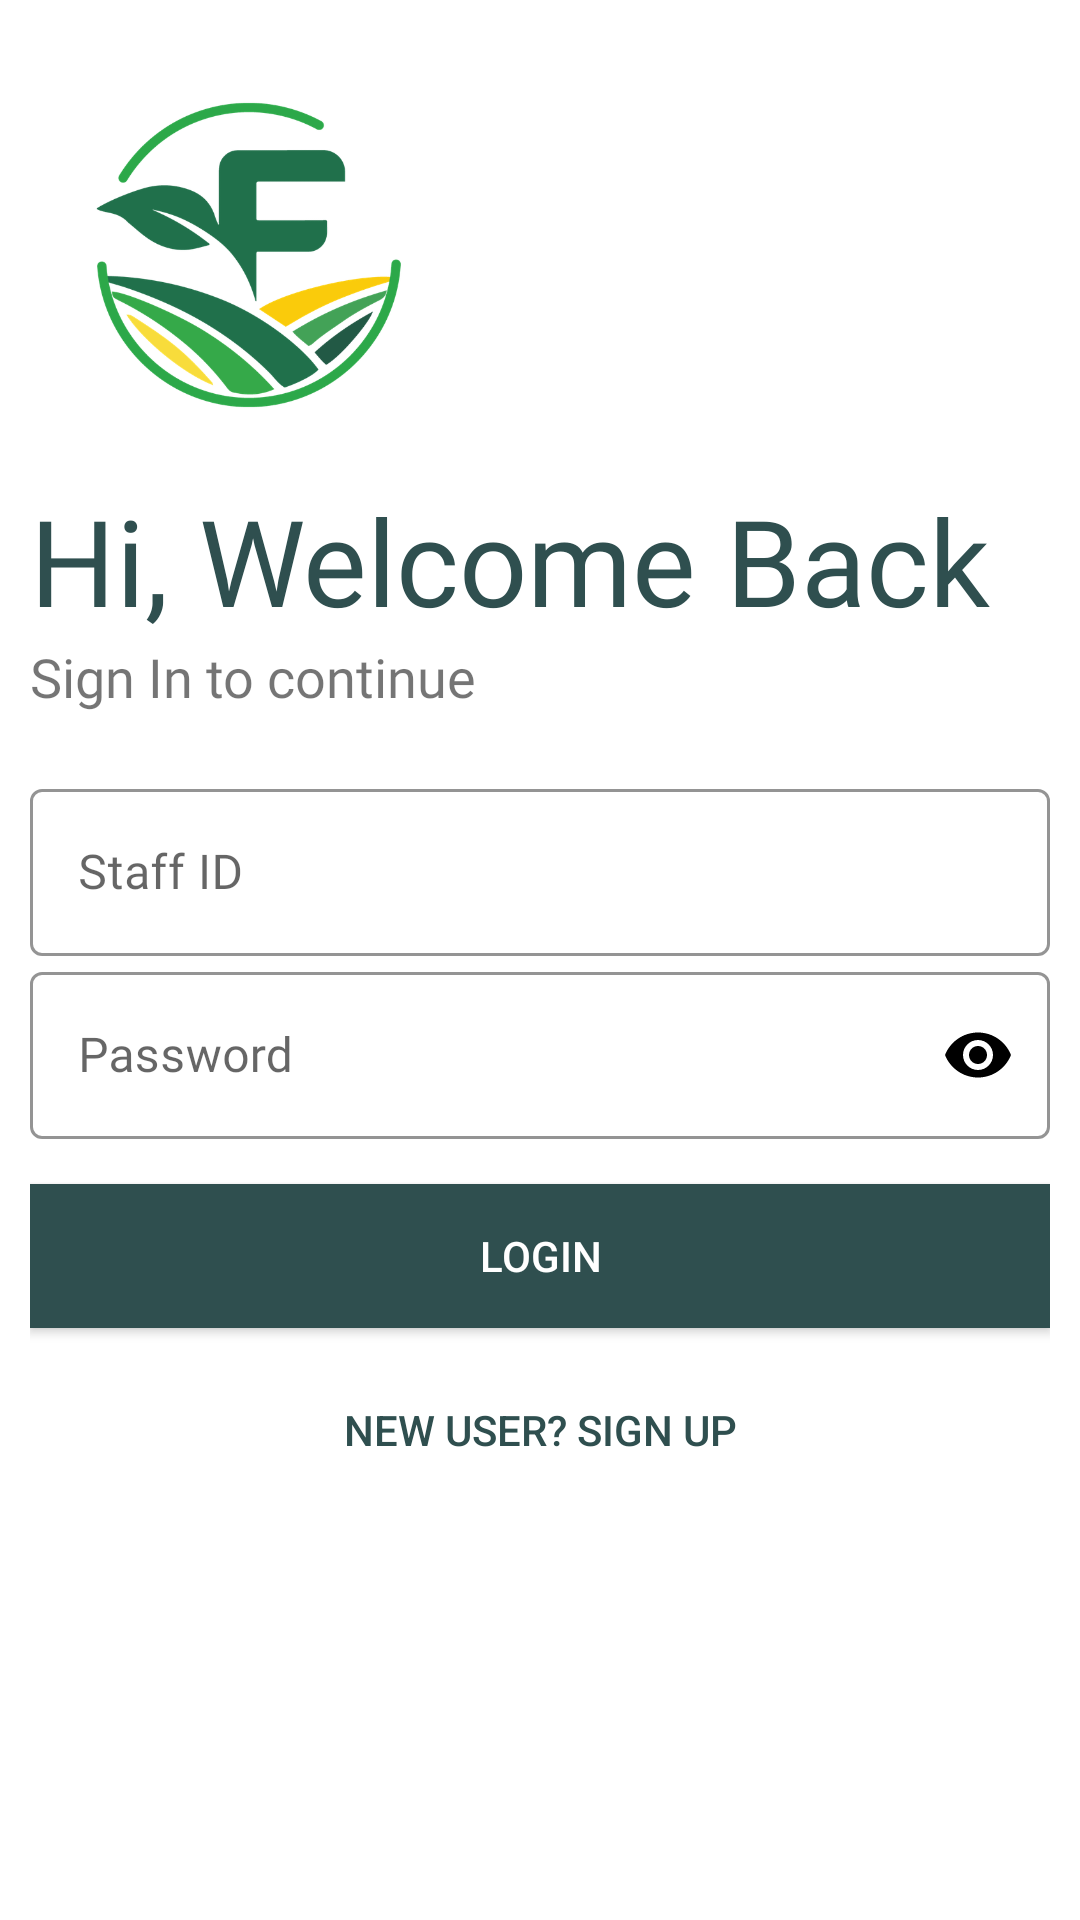

The Android layout XML behind this screen, and the referenced resources:
<!-- AndroidManifest.xml: application theme AppTheme -->
<!-- res/layout/activity_login.xml -->
<?xml version="1.0" encoding="utf-8"?>
<ScrollView xmlns:android="http://schemas.android.com/apk/res/android"
    xmlns:app="http://schemas.android.com/apk/res-auto"
    xmlns:tools="http://schemas.android.com/tools"
    android:layout_width="match_parent"
    android:layout_height="match_parent"
    android:scrollbars="none"
    android:background="#fff"
    android:orientation="vertical"
    android:padding="10dp"
    tools:context=".activity.LoginActivity">
    
    <LinearLayout
        android:layout_width="match_parent"
        android:layout_height="wrap_content"
        android:orientation="vertical">

        <ImageView
            android:id="@+id/login_image"
            android:layout_width="150dp"
            android:layout_height="150dp"
            android:transitionName="logo_image"
            android:src="@drawable/logo" />

        <TextView
            android:id="@+id/logo_name"
            android:layout_width="wrap_content"
            android:layout_height="wrap_content"
            android:fontFamily="@font/bungee"
            android:text="Hi, Welcome Back"
            android:transitionName="logo_text"
            android:textColor="@color/colorAccent"
            android:textSize="40sp" />

        <TextView
            android:id="@+id/logo_slogan"
            android:layout_width="wrap_content"
            android:layout_height="wrap_content"
            android:fontFamily="@font/hb"
            android:text="Sign In to continue"
            android:transitionName="logo_slogan"
            android:textSize="18sp" />

        <LinearLayout
            android:layout_width="match_parent"
            android:layout_height="wrap_content"
            android:layout_marginTop="20dp"
            android:layout_marginBottom="20dp"
            android:orientation="vertical">

            <com.google.android.material.textfield.TextInputLayout
                android:id="@+id/username"
                android:layout_width="match_parent"
                android:layout_height="wrap_content"
                style="@style/Widget.MaterialComponents.TextInputLayout.OutlinedBox"
                android:hint="Staff ID"
                app:hintTextColor="#000"
                app:boxStrokeColor="#000"
                app:boxStrokeWidthFocused="2dp"
                app:startIconDrawable="@drawable/ic_person"
                app:startIconTint="#000"
                app:endIconMode="clear_text"
                android:transitionName="logo_staff"
                app:endIconTint="#000">

                <com.google.android.material.textfield.TextInputEditText
                    android:layout_width="match_parent"
                    android:layout_height="match_parent"
                    android:fontFamily="@font/muli"
                    android:textColor="#000"
                    android:inputType="text"/>

            </com.google.android.material.textfield.TextInputLayout>

            <com.google.android.material.textfield.TextInputLayout
                android:id="@+id/password"
                android:layout_width="match_parent"
                android:layout_height="wrap_content"
                style="@style/Widget.MaterialComponents.TextInputLayout.OutlinedBox"
                android:hint="Password"
                app:hintTextColor="#000"
                app:boxStrokeColor="#000"
                app:boxStrokeWidthFocused="2dp"
                app:startIconDrawable="@drawable/ic_lock"
                android:transitionName="logo_pass"
                app:startIconTint="#000"
                app:endIconMode="password_toggle"
                app:endIconTint="#000">

                <com.google.android.material.textfield.TextInputEditText
                    android:layout_width="match_parent"
                    android:layout_height="match_parent"
                    android:fontFamily="@font/muli"
                    android:textColor="#000"
                    android:inputType="textPassword"/>

            </com.google.android.material.textfield.TextInputLayout>

            <Button
                android:id="@+id/forget"
                android:layout_width="200dp"
                android:layout_height="wrap_content"
                android:text="Forget Password"
                android:textAllCaps="true"
                android:layout_gravity="end"
                android:textAlignment="textEnd"
                android:background="#00000000"
                android:elevation="0dp"
                android:textColor="@color/colorAccent"
                android:layout_margin="5dp"
                android:visibility="gone"/>

            <Button
                android:id="@+id/btn_login"
                android:layout_width="match_parent"
                android:layout_height="wrap_content"
                android:background="@color/colorAccent"
                android:textColor="#fff"
                android:text="LOGIN"
                android:transitionName="logo_go"
                android:layout_marginTop="15dp"
                android:layout_marginBottom="5dp"
                />

            <Button
                android:id="@+id/signUp"
                android:layout_width="match_parent"
                android:layout_height="wrap_content"
                android:text="New User? Sign Up"
                android:textAllCaps="true"
                android:layout_gravity="center"
                android:background="#00000000"
                android:elevation="0dp"
                android:transitionName="logo_new"
                android:textColor="@color/colorAccent"
                android:layout_margin="5dp"/>

        </LinearLayout>

    </LinearLayout>

</ScrollView>
<!-- resources referenced by this layout -->
<resources>
  <color name="colorAccent">#2f4f4f</color>
  <!-- drawable logo: png bitmap (drawable-hdpi, 38303 bytes) -->
  <style name="AppTheme" parent="Theme.MaterialComponents.Light.NoActionBar.Bridge">
          
          <item name="colorPrimary">@color/colorPrimary</item>
          <item name="colorPrimaryDark">@color/colorPrimaryDark</item>
          <item name="colorAccent">@color/colorAccent</item>
  
          <item name="android:windowContentTransitions">true</item>
  
      </style>
  <color name="colorPrimary">#c0c000</color>
  <color name="colorPrimaryDark">#cac50b</color>
</resources>
